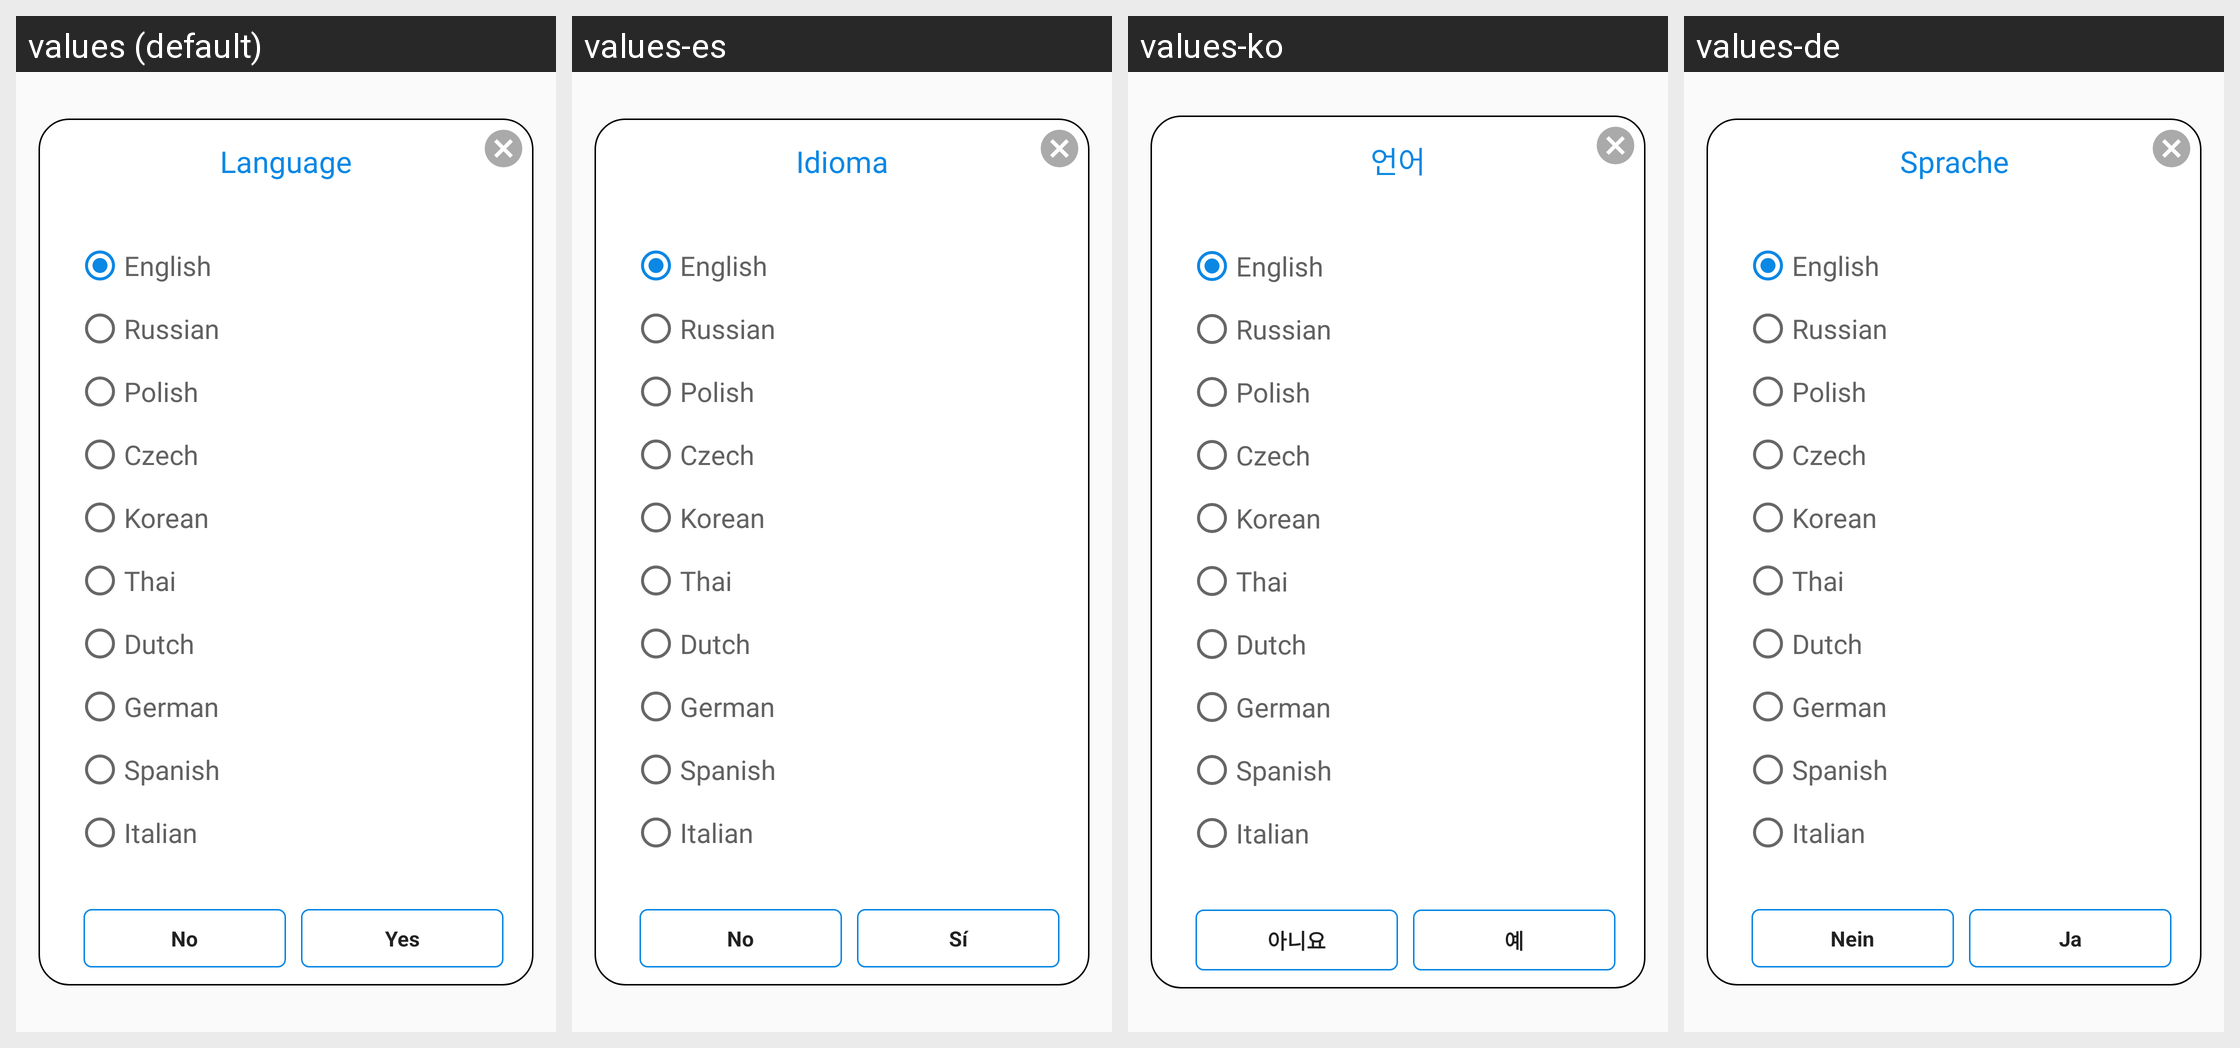

Here is an Android app screen in its default locale and in the app's own translations. Write out the translated-string differences for the strings that appear on this screen.
Android screen res/layout/dialog_language.xml rendered under 4 locales, left to right: values (default), values-es, values-ko, values-de. Device: Nexus 5 (rendered at 1080×1920; each locale shown at half size, 540×960, under a caption strip naming it); theme AppTheme.
Other locales in the repository, not shown: values-cs, values-fr, values-it, values-nl, values-pl, values-ru, values-th.
Strings drawn on this screen, with the default value and each locale's value (text and hints the layout hard-codes, and strings that could not be matched under every locale, appear in the picture but are not listed):

s_language
  values: Language
  values-es: Idioma
  values-ko: 언어
  values-de: Sprache

text_no
  values: No
  values-es: No
  values-ko: 아니요
  values-de: Nein

text_yes
  values: Yes
  values-es: Sí
  values-ko: 예
  values-de: Ja
